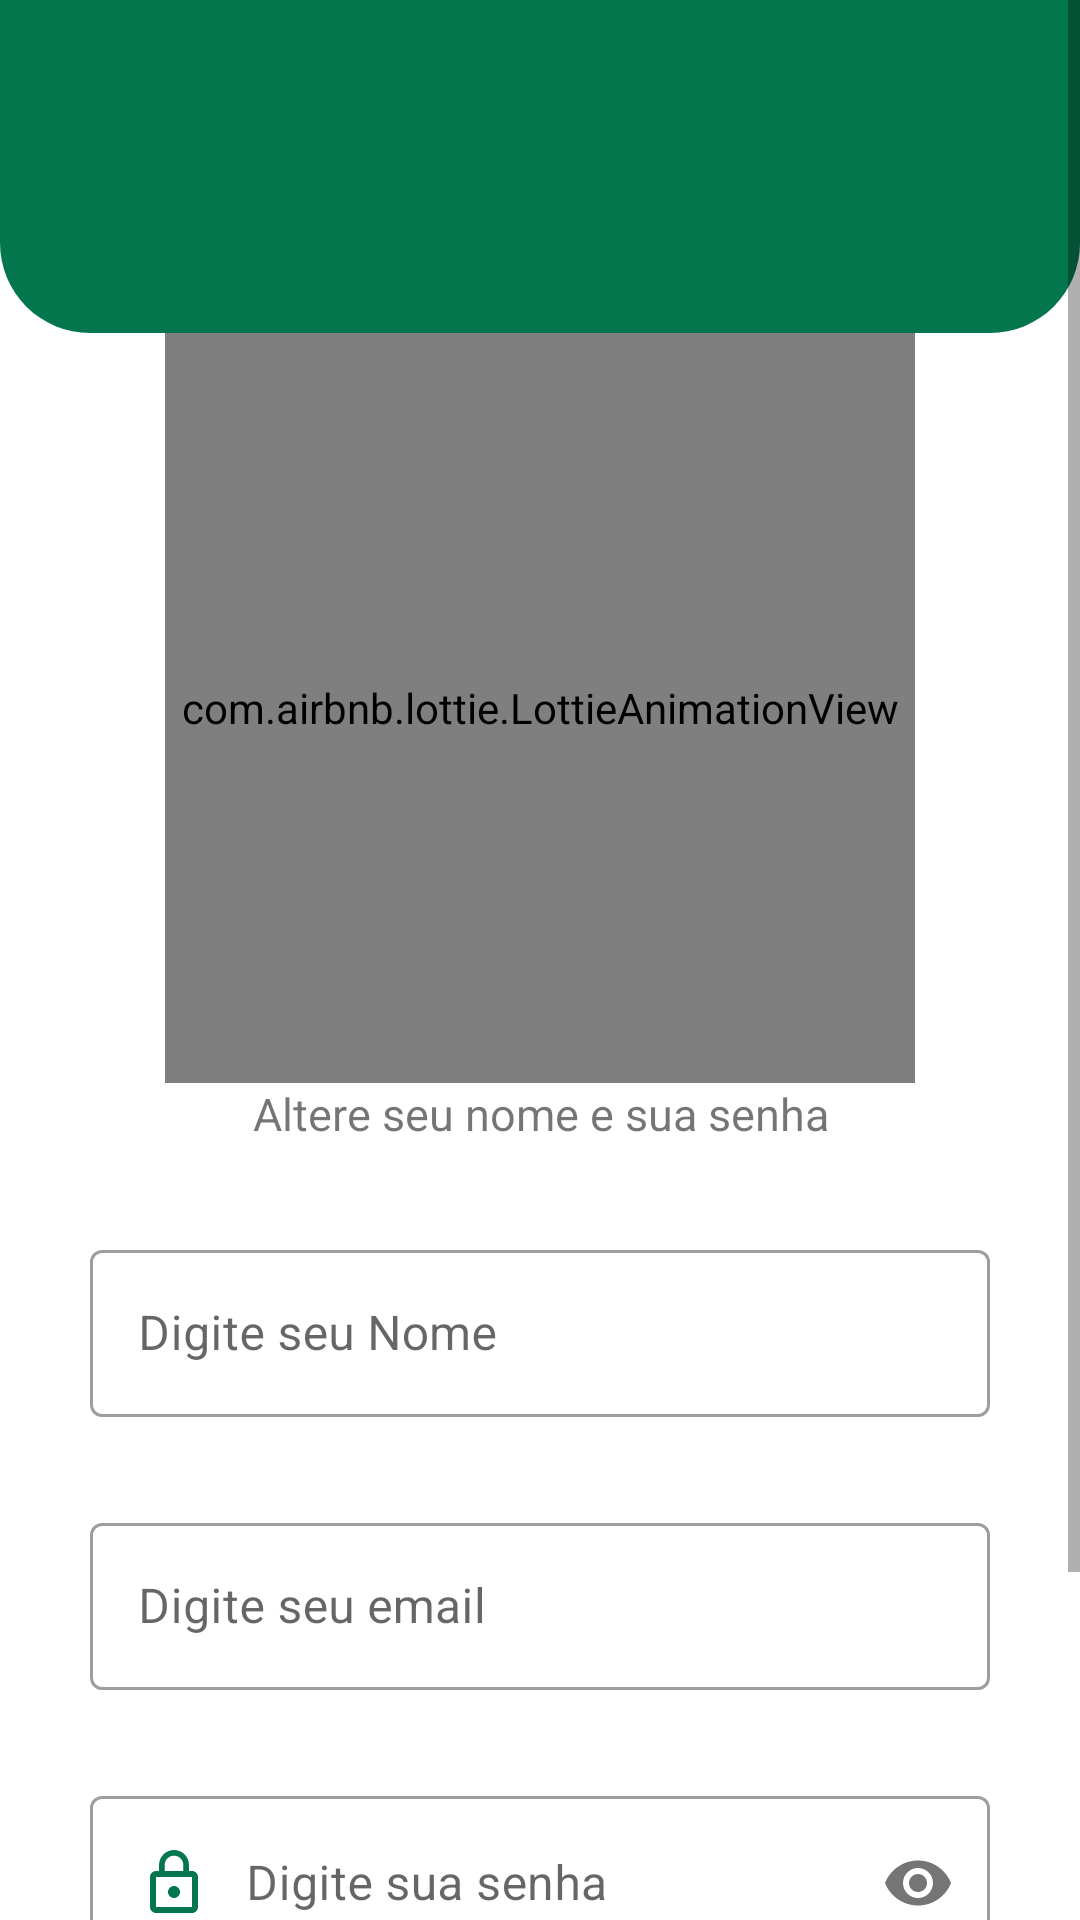

The Android layout XML behind this screen, and the referenced resources:
<!-- AndroidManifest.xml: application theme Theme.SportGo -->
<!-- res/layout/layout_fragment_alterar_dados.xml -->
<?xml version="1.0" encoding="utf-8"?>
<ScrollView xmlns:android="http://schemas.android.com/apk/res/android"
    android:layout_width="match_parent"
    android:layout_height="match_parent"
    xmlns:app="http://schemas.android.com/apk/res-auto"
    xmlns:android.support.design="http://schemas.android.com/tools">

    <androidx.constraintlayout.widget.ConstraintLayout
        android:layout_width="match_parent"
        android:layout_height="match_parent"
        app:layout_constraintBottom_toBottomOf="parent"
        app:layout_constraintEnd_toEndOf="parent"
        app:layout_constraintStart_toStartOf="parent"
        app:layout_constraintTop_toTopOf="parent">

        <LinearLayout
            android:id="@+id/linearLayout"
            android:layout_width="match_parent"
            android:layout_height="match_parent"
            android:orientation="vertical">

            <androidx.appcompat.widget.Toolbar
                android:id="@+id/toolbar"
                android:layout_width="match_parent"
                android:layout_height="?attr/actionBarSize"
                android:background="?attr/colorPrimary" />

            <include
                android:id="@+id/headerView"
                layout="@layout/header_simple" />
        </LinearLayout>

        <com.airbnb.lottie.LottieAnimationView
            android:id="@+id/animationCriarConta"
            android:layout_width="250dp"
            android:layout_height="250dp"
            app:layout_constraintEnd_toEndOf="parent"
            app:layout_constraintStart_toStartOf="parent"
            app:layout_constraintTop_toBottomOf="@+id/linearLayout"
            app:lottie_autoPlay="true"
            app:lottie_loop="true"
            app:lottie_rawRes="@raw/criar_conta" />

        <TextView
            android:id="@+id/txtDescCriarConta"
            android:layout_width="wrap_content"
            android:layout_height="wrap_content"
            android:layout_marginStart="20dp"
            android:layout_marginEnd="20dp"
            android:text="Altere seu nome e sua senha"
            android:textAlignment="center"
            android:textSize="15sp"
            app:layout_constraintEnd_toEndOf="parent"
            app:layout_constraintStart_toStartOf="parent"
            app:layout_constraintTop_toBottomOf="@+id/animationCriarConta" />

        <com.google.android.material.textfield.TextInputLayout
            android:id="@+id/nomeLayoutAlterar"
            style="@style/Widget.MaterialComponents.TextInputLayout.OutlinedBox"
            android:layout_width="match_parent"
            android:layout_height="wrap_content"
            android:layout_marginTop="30dp"
            android:layout_marginStart="30dp"
            android:layout_marginEnd="30dp"
            android:hint="@string/nome"
            android.support.design:hintAnimationEnabled="true"
            android.support.design:hintEnabled="true"
            app:layout_constraintEnd_toEndOf="parent"
            app:layout_constraintStart_toStartOf="parent"
            app:layout_constraintTop_toBottomOf="@+id/txtDescCriarConta">

            <com.google.android.material.textfield.TextInputEditText
                android:id="@+id/nomefieldAlterar"
                android:layout_width="match_parent"
                android:layout_height="wrap_content"
                android:drawableStart="@drawable/ic_account"
                android:drawablePadding="12dp"
                android:inputType="textPersonName" />
        </com.google.android.material.textfield.TextInputLayout>

        <com.google.android.material.textfield.TextInputLayout
            android:id="@+id/emailLayoutcriarconta"
            style="@style/Widget.MaterialComponents.TextInputLayout.OutlinedBox"
            android:layout_width="match_parent"
            android:layout_height="wrap_content"
            android:layout_marginStart="30dp"
            android:layout_marginTop="30dp"
            android:layout_marginEnd="30dp"
            android.support.design:hintAnimationEnabled="true"
            android.support.design:hintEnabled="true"
            app:layout_constraintEnd_toEndOf="parent"
            app:layout_constraintStart_toStartOf="parent"
            app:layout_constraintTop_toBottomOf="@+id/nomeLayoutAlterar">

            <com.google.android.material.textfield.TextInputEditText
                android:id="@+id/emailfieldtextAlterar"
                android:layout_width="match_parent"
                android:layout_height="wrap_content"
                android:autofillHints="Email"
                android:drawableStart="@drawable/ic_email"
                android:drawablePadding="12dp"
                android:inputType="textEmailAddress"
                android:hint="@string/emaillogin"/>
        </com.google.android.material.textfield.TextInputLayout>

        <com.google.android.material.textfield.TextInputLayout
            android:id="@+id/passwordLayoutAlterar"
            style="@style/Widget.MaterialComponents.TextInputLayout.OutlinedBox"
            android:layout_width="match_parent"
            android:layout_height="wrap_content"
            android:layout_marginStart="30dp"
            android:layout_marginTop="30dp"
            android:layout_marginEnd="30dp"
            android:hint="@string/senhalogin"
            android.support.design:hintAnimationEnabled="true"
            android.support.design:hintEnabled="true"
            android.support.design:layout_marginTop="16dp"
            app:layout_constraintEnd_toEndOf="parent"
            app:layout_constraintStart_toStartOf="parent"
            app:layout_constraintTop_toBottomOf="@+id/emailLayoutcriarconta"
            app:passwordToggleEnabled="true">

            <com.google.android.material.textfield.TextInputEditText
                android:id="@+id/passwordfieldAlterar"
                android:layout_width="match_parent"
                android:layout_height="wrap_content"
                android:drawableStart="@drawable/ic_lock"
                android:drawablePadding="12dp"
                android:inputType="textPassword" />
        </com.google.android.material.textfield.TextInputLayout>

        <com.google.android.material.button.MaterialButton
            android:id="@+id/btnAlterar"
            android:layout_width="wrap_content"
            android:layout_height="wrap_content"
            android:layout_marginTop="10dp"
            android:layout_marginBottom="30dp"
            android:layout_alignStart="@+id/passwordLayoutAlterar"
            android:layout_alignEnd="@+id/passwordLayoutAlterar"
            android:contentDescription="Alterar"
            android:text="Alterar"
            app:layout_constraintBottom_toBottomOf="parent"
            app:layout_constraintEnd_toEndOf="parent"
            app:layout_constraintStart_toStartOf="parent"
            app:layout_constraintTop_toBottomOf="@+id/btnDeficiente" />
        <Switch
            android:id="@+id/btnDeficiente"
            android:layout_width="wrap_content"
            android:layout_height="wrap_content"
            android:layout_marginTop="10dp"
            android:text="Marque se você possui alguma deficiência?"
            app:layout_constraintEnd_toEndOf="@+id/passwordLayoutAlterar"
            app:layout_constraintTop_toBottomOf="@+id/passwordLayoutAlterar" />
    </androidx.constraintlayout.widget.ConstraintLayout>
</ScrollView>
<!-- res/layout/header_simple.xml (included above) -->
<?xml version="1.0" encoding="utf-8"?>
<LinearLayout xmlns:android="http://schemas.android.com/apk/res/android"
    android:orientation="vertical"
    android:layout_width="match_parent"
    android:layout_height="wrap_content"
    android:background="@drawable/headerbackground"
    android:paddingBottom="28dp"
    android:paddingLeft="36dp"

    >

    <TextView
        android:id="@+id/title"
        android:layout_width="match_parent"
        android:layout_height="match_parent"
        android:text=""
        android:importantForAccessibility="yes"
        android:accessibilityHeading="true"
        android:focusable="true"
        style="@style/headerTitle"
        />

    <TextView android:layout_width="match_parent"
        android:layout_height="match_parent"
        android:id="@+id/step"
        android:text=""
        android:textSize="10sp"
        android:textColor="@color/white"
        android:visibility="gone"
        />


</LinearLayout>
<!-- resources referenced by this layout -->
<resources>
  <color name="white">#FFFFFFFF</color>
  <!-- drawable headerbackground (drawable) -->
  <shape xmlns:android="http://schemas.android.com/apk/res/android"
      android:shape="rectangle">
      <solid android:color="@color/colorPrimary" />
      <corners android:bottomRightRadius="30dp"
          android:bottomLeftRadius="30dp"
          />
  </shape>
  <!-- drawable ic_lock (drawable) -->
  <vector android:height="24dp" android:tint="@color/colorPrimary"
      android:viewportHeight="24.0" android:viewportWidth="24.0"
      android:width="24dp" xmlns:android="http://schemas.android.com/apk/res/android">
      <path android:fillColor="@color/white"
          android:pathData="M12,17c1.1,0 2,-0.9 2,-2s-0.9,-2 -2,-2 -2,0.9 -2,2 0.9,2 2,2zM18,8h-1L17,6c0,-2.76 -2.24,-5 -5,-5S7,3.24 7,6v2L6,8c-1.1,0 -2,0.9 -2,2v10c0,1.1 0.9,2 2,2h12c1.1,0 2,-0.9 2,-2L20,10c0,-1.1 -0.9,-2 -2,-2zM8.9,6c0,-1.71 1.39,-3.1 3.1,-3.1s3.1,1.39 3.1,3.1v2L8.9,8L8.9,6zM18,20L6,20L6,10h12v10z"/>
  </vector>
  <string name="emaillogin">Digite seu email</string>
  <string name="nome">Digite seu Nome</string>
  <string name="senhalogin">Digite sua senha</string>
  <style name="headerTitle" parent="AppTheme">
          <item name="android:textSize">20sp</item>
          <item name="android:textColor">#ffffff</item>
          <item name="android:textStyle">bold</item>
      </style>
  <style name="Theme.SportGo" parent="Theme.MaterialComponents.Light.NoActionBar">
          
          <item name="colorPrimary">@color/colorPrimary</item>
          <item name="colorPrimaryVariant">@color/colorPrimaryVariant</item>
          <item name="colorOnPrimary">@color/white</item>
          
          <item name="colorSecondary">@color/teal_200</item>
          <item name="colorSecondaryVariant">@color/teal_700</item>
          <item name="colorOnSecondary">@color/black</item>
          
          <item name="android:statusBarColor" tools:targetApi="l">?attr/colorPrimaryVariant</item>
          
      </style>
  <color name="colorPrimary">#04764E</color>
  <style name="AppTheme">AppTheme</style>
  <color name="colorPrimaryVariant">#4CAF50</color>
  <color name="teal_200">#FF03DAC5</color>
  <color name="teal_700">#FF018786</color>
  <color name="black">#FF000000</color>
</resources>
